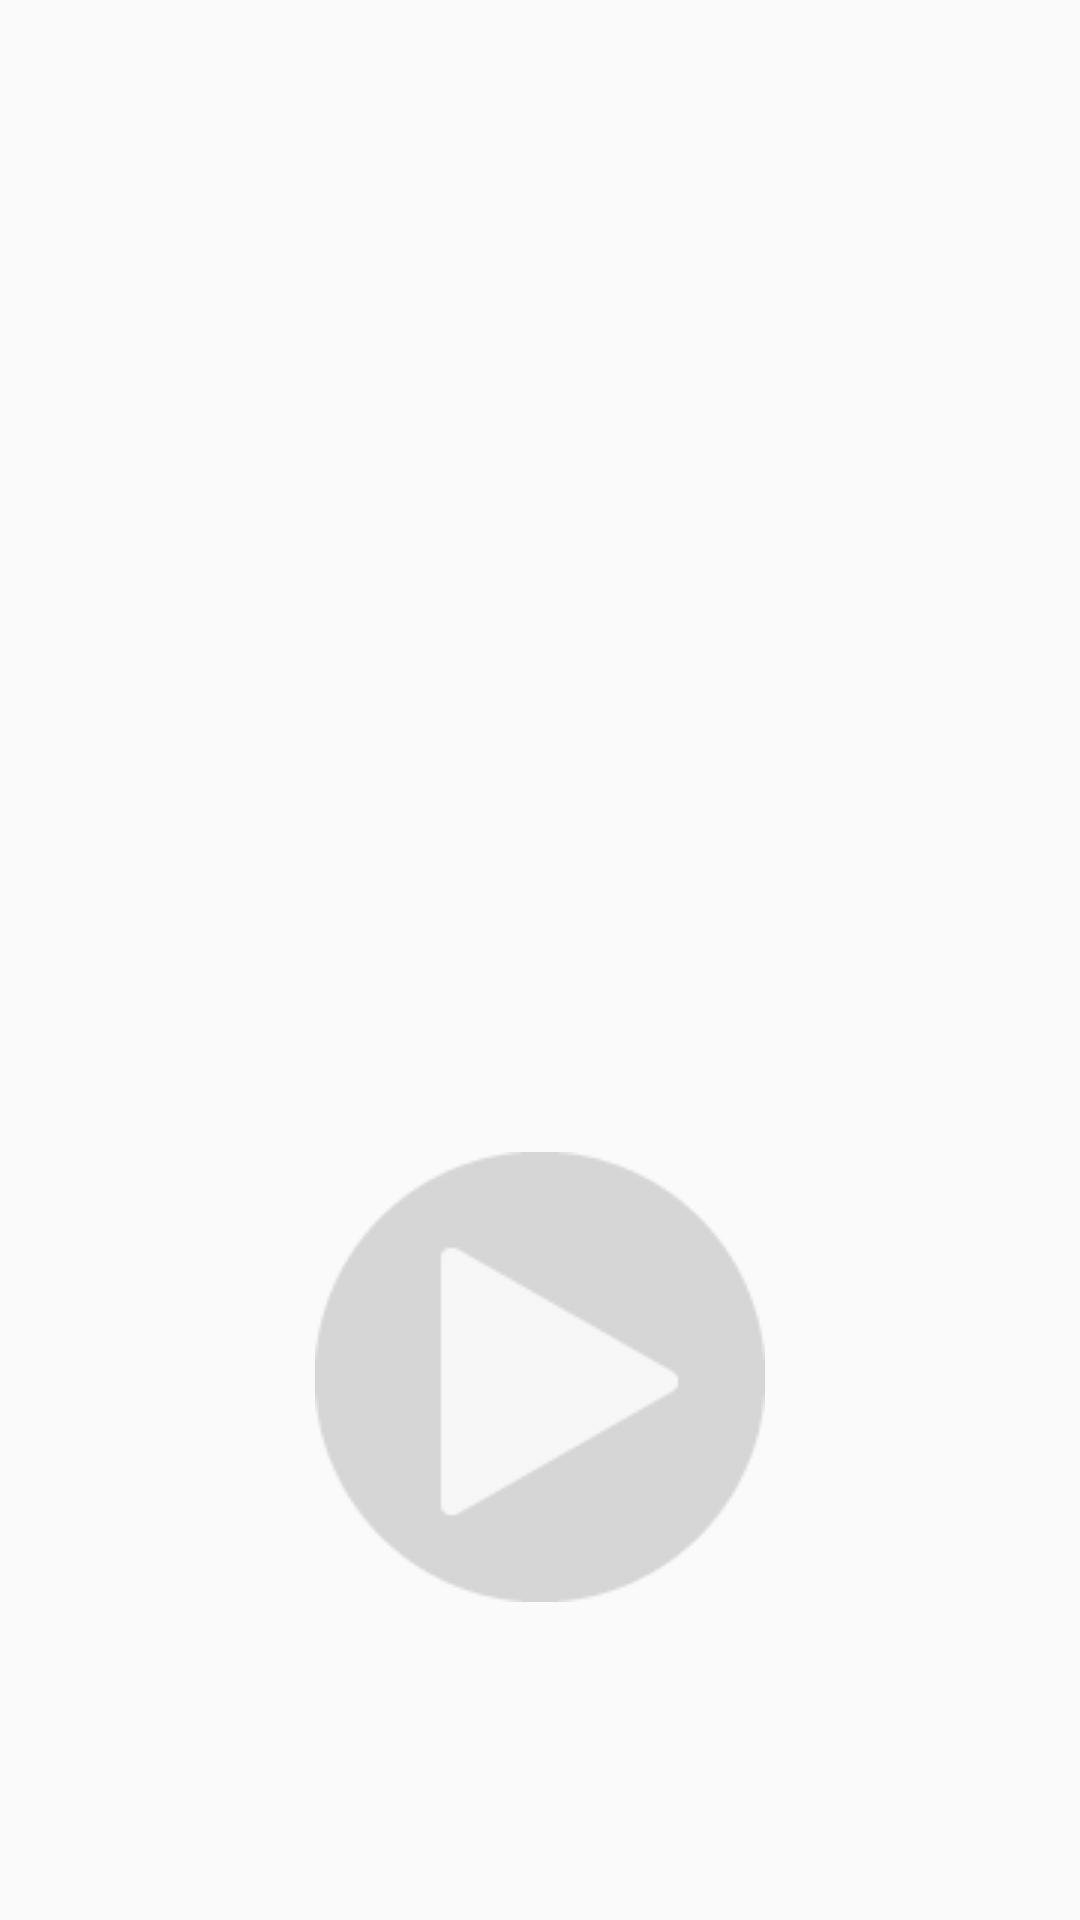

Here is an Android app screen rendered from its layout file. Give the layout XML and the strings, colors and styles it references.
<!-- AndroidManifest.xml: application theme AppTheme -->
<!-- res/layout/play_button_layout.xml -->
<?xml version="1.0" encoding="utf-8"?>
<RelativeLayout xmlns:android="http://schemas.android.com/apk/res/android"
    xmlns:app="http://schemas.android.com/apk/res-auto"
    xmlns:tools="http://schemas.android.com/tools"
    android:layout_width="match_parent"
    android:layout_height="match_parent"
    android:paddingBottom="@dimen/activity_vertical_margin"
    android:paddingLeft="@dimen/activity_horizontal_margin"
    android:paddingRight="@dimen/activity_horizontal_margin"
    android:paddingTop="@dimen/activity_vertical_margin"
    app:layout_behavior="@string/appbar_scrolling_view_behavior"
    tools:context="com.ballfish.ShakePlayer.MainActivity"
    tools:showIn="@layout/app_bar_main">

    <ToggleButton
        android:layout_width="150dp"
        android:layout_height="150sp"
        android:id="@+id/play_music"
        style="@style/playToggleButton"
        android:background="@drawable/play_music_bg"
        android:layout_alignParentBottom="true"
        android:layout_centerHorizontal="true"
        android:layout_marginBottom="90dp" />
</RelativeLayout>
<!-- res/layout/app_bar_main.xml (included above) -->
<?xml version="1.0" encoding="utf-8"?>
<android.support.design.widget.CoordinatorLayout
    xmlns:android="http://schemas.android.com/apk/res/android"
    xmlns:app="http://schemas.android.com/apk/res-auto"
    xmlns:tools="http://schemas.android.com/tools"
    android:layout_width="match_parent"
    android:layout_height="match_parent"
    android:fitsSystemWindows="true"
    tools:context="com.ballfish.ShakePlayer.MainActivity">

    <ImageView
        android:id="@+id/background_color"
        android:layout_width="fill_parent"
        android:layout_height="fill_parent"
        android:background="@android:color/white"
        android:layout_alignParentLeft="true"
        android:layout_alignParentRight="true"
        android:layout_alignParentTop="true"
        android:layout_alignParentEnd="true" />

    
    <RelativeLayout
        android:layout_width="match_parent"
        android:layout_height="match_parent">
        <ImageView
            android:layout_width="wrap_content"
            android:layout_height="wrap_content"
            android:layout_centerInParent="true"
            android:id="@+id/mascot"
            android:layout_centerVertical="true"
            android:layout_centerHorizontal="true" />
    </RelativeLayout>

    <ImageView
        android:id="@+id/touch_point"
        android:layout_width="fill_parent"
        android:layout_height="fill_parent"
        android:background="@null"
        android:alpha="0"
        android:layout_above="@id/mascot"
        android:layout_marginLeft="@dimen/activity_horizontal_margin"
        android:layout_marginRight="@dimen/activity_horizontal_margin"
        android:layout_alignParentTop="true"
        android:layout_alignParentEnd="true"/>

    <include layout="@layout/play_button_layout" />

    <android.support.design.widget.AppBarLayout
        android:layout_width="match_parent"
        android:layout_height="wrap_content"
        android:theme="@style/AppTheme.AppBarOverlay">

        <android.support.v7.widget.Toolbar
            android:id="@+id/toolbar"
            android:layout_width="match_parent"
            android:layout_height="?attr/actionBarSize"
            android:background="?attr/colorPrimary"
            app:popupTheme="@style/AppTheme.PopupOverlay" />

    </android.support.design.widget.AppBarLayout>

</android.support.design.widget.CoordinatorLayout>
<!-- resources referenced by this layout -->
<resources>
  <dimen name="activity_horizontal_margin">16dp</dimen>
  <dimen name="activity_vertical_margin">16dp</dimen>
  <!-- drawable play_music_bg (drawable) -->
  <?xml version="1.0" encoding="utf-8"?>
  <layer-list xmlns:android="http://schemas.android.com/apk/res/android">
      <item
          android:id="@+id/play_background"
          android:drawable="@android:color/transparent" />
      <item
          android:id="@+id/play_toggle"
          android:drawable="@drawable/play_music_img" />
  </layer-list>
  <style name="AppTheme.AppBarOverlay" parent="ThemeOverlay.AppCompat.Dark.ActionBar" />
  <style name="AppTheme.PopupOverlay" parent="ThemeOverlay.AppCompat.Light" />
  <style name="playToggleButton" parent="ThemeOverlay.AppCompat.Light">
          <item name="android:buttonStyleToggle">@style/Widget.Button.Toggle.Play</item>
          <item name="android:textOn" />
          <item name="android:textOff" />
      </style>
  <style name="AppTheme" parent="Theme.AppCompat.Light.DarkActionBar">
          
          <item name="colorPrimary">@color/colorBackground</item>
          <item name="colorPrimaryDark">@color/colorPrimaryDark</item>
          <item name="colorAccent">@color/colorBackground</item>
          <item name="titleTextColor">@color/colorText</item>
      </style>
  <!-- drawable play_music_img (drawable) -->
  <?xml version="1.0" encoding="utf-8"?>
  <selector xmlns:android="http://schemas.android.com/apk/res/android">
      <item
          android:state_checked="false"
          android:drawable="@drawable/play" />
      <item
          android:state_checked="true"
          android:drawable="@drawable/pause" />
  
  </selector>
  <style name="Widget.Button.Toggle.Play" parent="android:Widget">
          <item name="android:background">@drawable/play_music_bg</item>
          <item name="android:disabledAlpha">?android:attr/disabledAlpha</item>
      </style>
  <color name="colorBackground">#393939</color>
  <color name="colorPrimaryDark">#303F9F</color>
  <color name="colorText">#ffffff</color>
  <!-- drawable play: png bitmap (drawable, 5125 bytes) -->
  <!-- drawable pause: png bitmap (drawable, 5109 bytes) -->
</resources>
